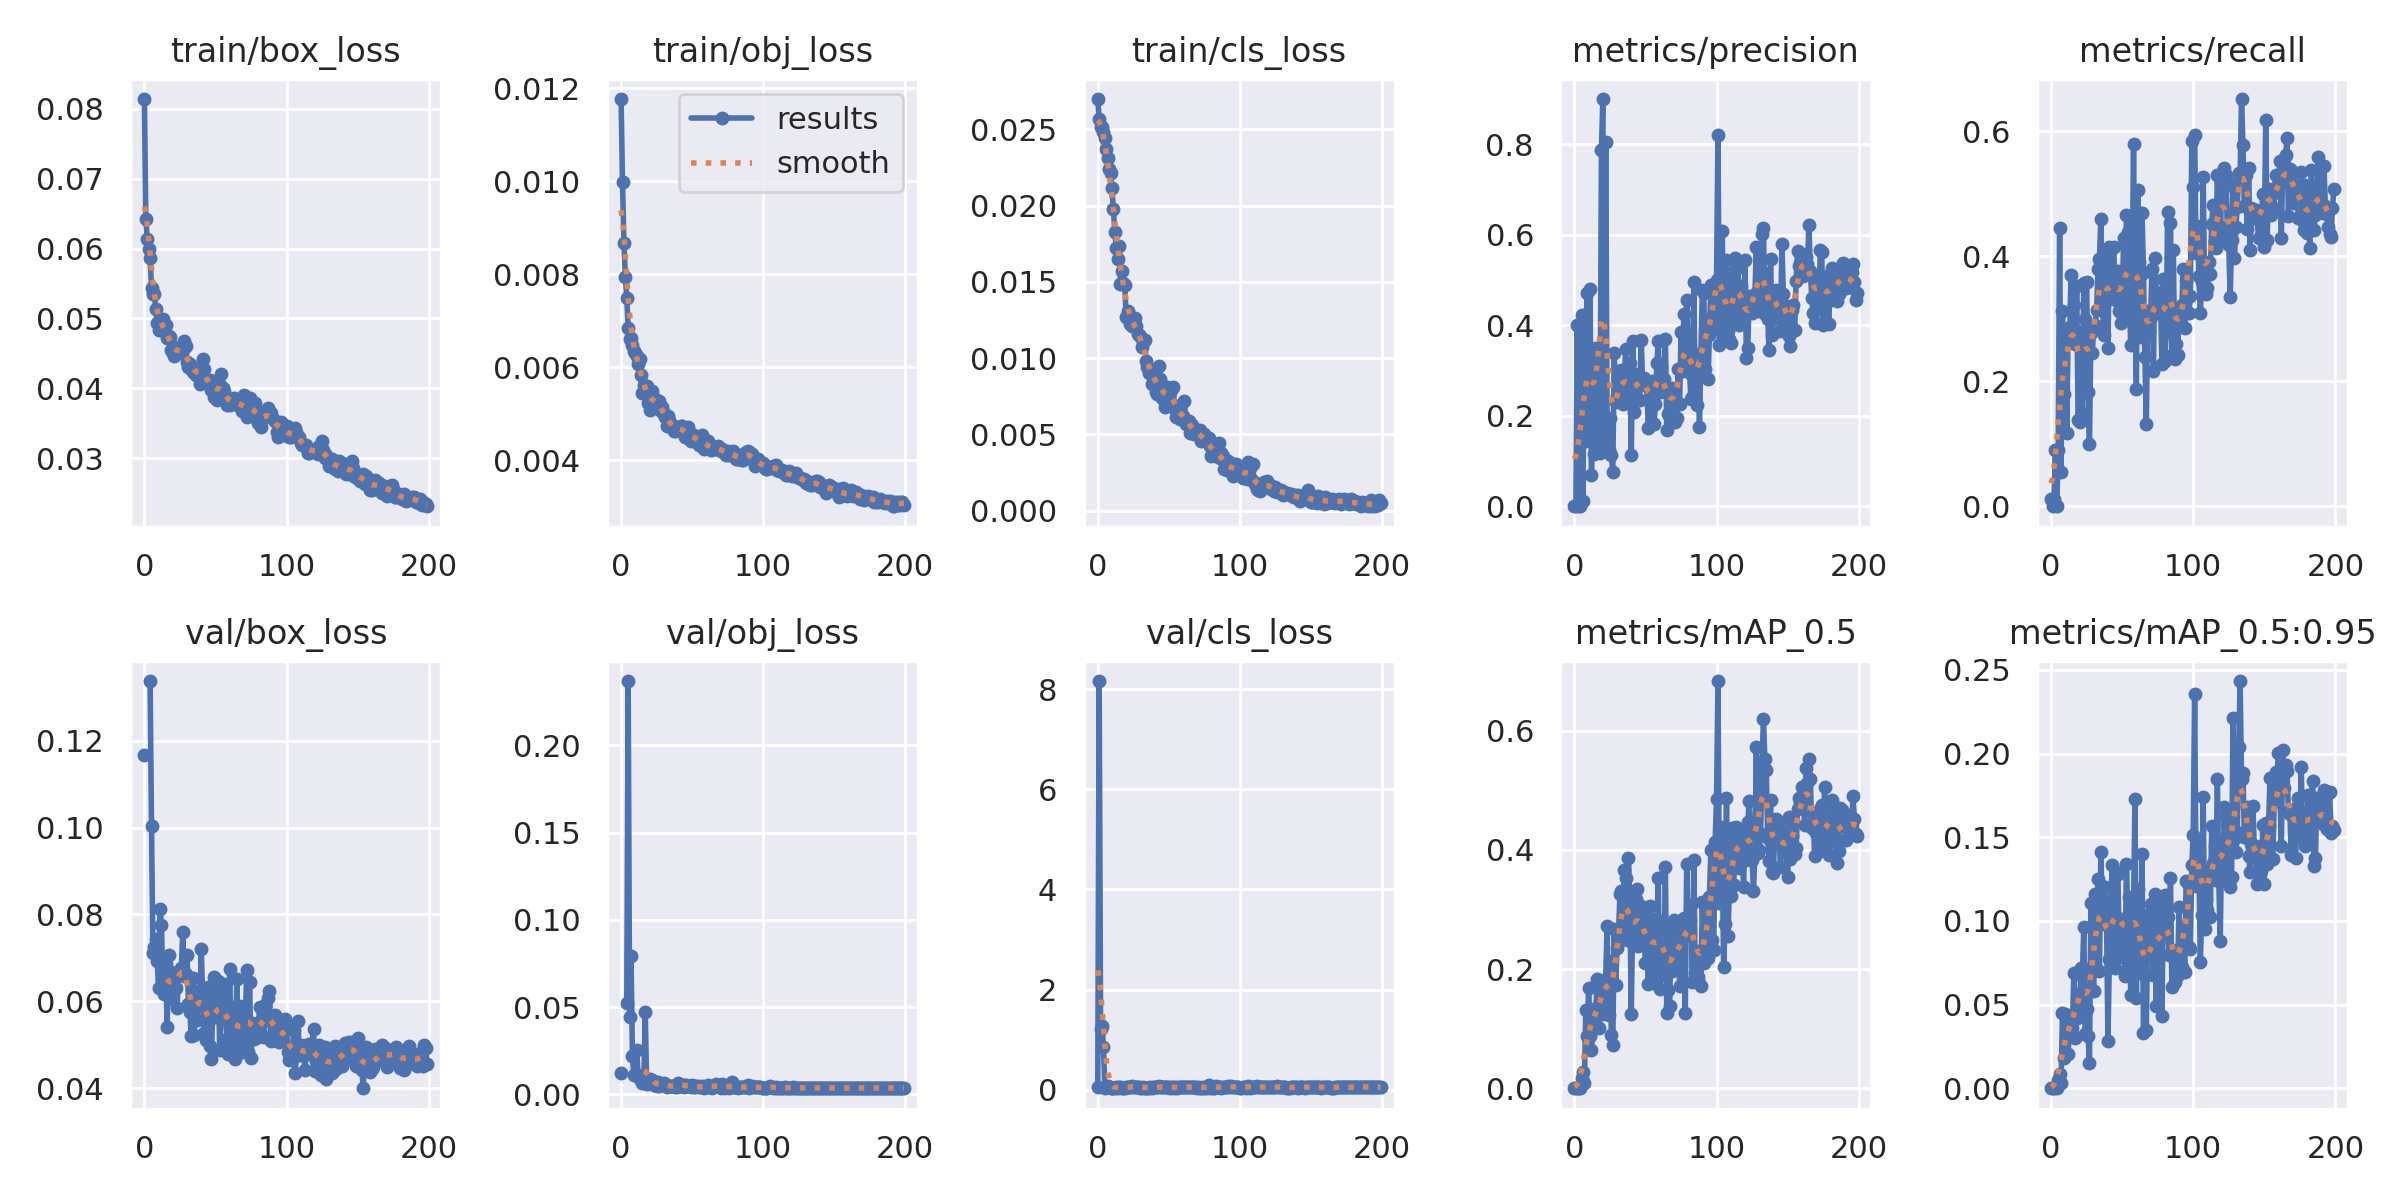

Data behind this chart, as committed beside it:
epoch, train/box_loss, train/obj_loss, train/cls_loss, metrics/precision, metrics/recall, metrics/mAP_0.5, metrics/mAP_0.5:0.95, val/box_loss, val/obj_loss, val/cls_loss, x/lr0, x/lr1, x/lr2
0, 0.08141, 0.01176, 0.027, 2.7495e-05, 0.01176, 1.8779e-05, 1.8779e-06, 0.1168, 0.01213, 0.04725, 0.0766, 0.0026, 0.0026
1, 0.06417, 0.009972, 0.02571, 0, 0, 0, 0, nan, nan, 8.163, 0.0523, 0.0053, 0.0053
2, 0.06139, 0.008662, 0.02514, 0.4, 0.01176, 5.3219e-06, 2.1288e-06, nan, nan, 1.208, 0.028, 0.007998, 0.007998
3, 0.0599, 0.007933, 0.02515, 0.0009795, 0.08941, 0.0011, 0.0004692, nan, nan, 1.278, 0.009995, 0.009995, 0.009995
4, 0.05858, 0.007491, 0.02487, 0, 0, 0, 0, 0.1338, 0.05234, 0.8571, 0.009995, 0.009995, 0.009995
5, 0.05432, 0.006842, 0.02444, 0.4227, 0.09059, 0.01659, 0.005111, 0.1004, 0.2369, 0.03628, 0.009991, 0.009991, 0.009991
6, 0.05352, 0.00661, 0.0237, 0.01243, 0.4447, 0.02789, 0.0086, 0.07107, 0.0443, 0.06364, 0.009986, 0.009986, 0.009986
7, 0.05348, 0.006621, 0.02313, 0.4232, 0.05529, 0.008951, 0.002855, 0.07248, 0.07918, 0.07308, 0.00998, 0.00998, 0.00998
8, 0.05128, 0.006486, 0.02243, 0.1443, 0.3129, 0.1314, 0.04503, 0.07433, 0.02186, 0.05083, 0.009973, 0.009973, 0.009973
9, 0.04934, 0.006338, 0.02214, 0.4707, 0.1804, 0.08755, 0.01799, 0.06921, 0.01095, 0.03633, 0.009964, 0.009964, 0.009964
10, 0.04834, 0.006304, 0.02114, 0.3216, 0.2706, 0.1683, 0.04453, 0.06298, 0.01088, 0.03253, 0.009955, 0.009955, 0.009955
11, 0.0486, 0.006239, 0.01978, 0.48, 0.1177, 0.08829, 0.0325, 0.0812, 0.02528, 0.04272, 0.009945, 0.009945, 0.009945
12, 0.04899, 0.006068, 0.0183, 0.06998, 0.2851, 0.06335, 0.02031, 0.07761, 0.01102, 0.04615, 0.009933, 0.009933, 0.009933
13, 0.04994, 0.006176, 0.01724, 0.2957, 0.2659, 0.1049, 0.0384, 0.06361, 0.008829, 0.04915, 0.00992, 0.00992, 0.00992
14, 0.04902, 0.005838, 0.01653, 0.1144, 0.3706, 0.1336, 0.04031, 0.06165, 0.009334, 0.04476, 0.009907, 0.009907, 0.009907
15, 0.04906, 0.005452, 0.01735, 0.3505, 0.2753, 0.1213, 0.03627, 0.06851, 0.006634, 0.05616, 0.009892, 0.009892, 0.009892
16, 0.04724, 0.005606, 0.01486, 0.1584, 0.3224, 0.1829, 0.06859, 0.05398, 0.006542, 0.05676, 0.009876, 0.009876, 0.009876
17, 0.04741, 0.00554, 0.01572, 0.2761, 0.26, 0.1003, 0.02979, 0.07058, 0.04726, 0.04291, 0.009859, 0.009859, 0.009859
18, 0.04736, 0.005601, 0.01493, 0.1169, 0.3518, 0.1452, 0.04187, 0.0606, 0.005814, 0.04366, 0.009841, 0.009841, 0.009841
19, 0.04544, 0.005225, 0.01481, 0.7869, 0.1376, 0.1585, 0.05651, 0.06684, 0.00642, 0.04462, 0.009821, 0.009821, 0.009821
20, 0.0451, 0.005083, 0.01267, 0.8994, 0.1341, 0.124, 0.04548, 0.06567, 0.009087, 0.05821, 0.009801, 0.009801, 0.009801
21, 0.04462, 0.005202, 0.01308, 0.1415, 0.2788, 0.1786, 0.07158, 0.06595, 0.0073, 0.0479, 0.00978, 0.00978, 0.00978
22, 0.04519, 0.005484, 0.01278, 0.8034, 0.1494, 0.1838, 0.06695, 0.0631, 0.008018, 0.06393, 0.009757, 0.009757, 0.009757
23, 0.04535, 0.005326, 0.01225, 0.178, 0.3577, 0.2725, 0.09613, 0.05845, 0.005679, 0.0538, 0.009734, 0.009734, 0.009734
24, 0.04587, 0.005295, 0.0121, 0.1234, 0.3002, 0.1234, 0.03268, 0.06646, 0.006068, 0.07579, 0.009709, 0.009709, 0.009709
25, 0.0451, 0.005208, 0.01224, 0.1946, 0.3588, 0.2142, 0.04763, 0.06692, 0.004733, 0.05955, 0.009684, 0.009684, 0.009684
26, 0.04516, 0.00527, 0.0126, 0.1143, 0.1824, 0.08869, 0.03116, 0.0677, 0.007233, 0.05789, 0.009657, 0.009657, 0.009657
27, 0.04552, 0.005275, 0.0121, 0.07512, 0.09882, 0.07312, 0.01536, 0.07597, 0.004641, 0.04947, 0.00963, 0.00963, 0.00963
28, 0.0467, 0.005047, 0.01161, 0.3395, 0.2777, 0.267, 0.1105, 0.06593, 0.005636, 0.05869, 0.009601, 0.009601, 0.009601
29, 0.04609, 0.005135, 0.0115, 0.2306, 0.2459, 0.1736, 0.07273, 0.06631, 0.00595, 0.0608, 0.009572, 0.009572, 0.009572
30, 0.04379, 0.005018, 0.01145, 0.243, 0.2847, 0.2361, 0.05825, 0.07078, 0.006804, 0.04015, 0.009541, 0.009541, 0.009541
31, 0.04309, 0.004932, 0.01072, 0.2823, 0.2894, 0.2569, 0.1159, 0.05944, 0.00539, 0.04386, 0.00951, 0.00951, 0.00951
32, 0.04342, 0.00474, 0.01103, 0.272, 0.3139, 0.3252, 0.1025, 0.05758, 0.004474, 0.04703, 0.009477, 0.009477, 0.009477
33, 0.04278, 0.004939, 0.01118, 0.2998, 0.3788, 0.3307, 0.125, 0.05197, 0.004755, 0.04198, 0.009443, 0.009443, 0.009443
34, 0.04228, 0.004869, 0.009826, 0.2261, 0.3953, 0.2541, 0.07018, 0.06531, 0.004717, 0.04133, 0.009409, 0.009409, 0.009409
35, 0.04295, 0.00472, 0.009447, 0.2684, 0.46, 0.3655, 0.1409, 0.05218, 0.004853, 0.04353, 0.009373, 0.009373, 0.009373
36, 0.04191, 0.004753, 0.009022, 0.3473, 0.3289, 0.3523, 0.1063, 0.05916, 0.004738, 0.03953, 0.009337, 0.009337, 0.009337
37, 0.04187, 0.004621, 0.009282, 0.2434, 0.2741, 0.2485, 0.09805, 0.0557, 0.004706, 0.05289, 0.0093, 0.0093, 0.0093
38, 0.04272, 0.004636, 0.00832, 0.2968, 0.4035, 0.3867, 0.1202, 0.06237, 0.004408, 0.03145, 0.009261, 0.009261, 0.009261
39, 0.04054, 0.004651, 0.008747, 0.3169, 0.3306, 0.3116, 0.1018, 0.05899, 0.004342, 0.05934, 0.009222, 0.009222, 0.009222
40, 0.04249, 0.004659, 0.009082, 0.1143, 0.2529, 0.1246, 0.02829, 0.07206, 0.006305, 0.0618, 0.009182, 0.009182, 0.009182
41, 0.04425, 0.004705, 0.007793, 0.3648, 0.4151, 0.2954, 0.07738, 0.06111, 0.005052, 0.05054, 0.009141, 0.009141, 0.009141
42, 0.04278, 0.004724, 0.007676, 0.2075, 0.3588, 0.2464, 0.1087, 0.05261, 0.005546, 0.06009, 0.009099, 0.009099, 0.009099
43, 0.04093, 0.004731, 0.009511, 0.2917, 0.3336, 0.3182, 0.1334, 0.05101, 0.005545, 0.06997, 0.009056, 0.009056, 0.009056
44, 0.04082, 0.004641, 0.008617, 0.2827, 0.4143, 0.334, 0.1032, 0.0606, 0.004551, 0.05482, 0.009012, 0.009012, 0.009012
45, 0.04108, 0.004506, 0.007415, 0.235, 0.34, 0.2395, 0.07173, 0.06331, 0.005645, 0.05106, 0.008967, 0.008967, 0.008967
46, 0.04113, 0.004627, 0.007796, 0.2349, 0.3306, 0.3065, 0.1291, 0.04969, 0.00542, 0.05007, 0.008922, 0.008922, 0.008922
47, 0.03975, 0.004718, 0.006797, 0.3667, 0.3765, 0.3063, 0.1282, 0.04665, 0.004787, 0.05371, 0.008875, 0.008875, 0.008875
48, 0.04045, 0.004463, 0.006999, 0.271, 0.3129, 0.2666, 0.07842, 0.05637, 0.004762, 0.04961, 0.008828, 0.008828, 0.008828
49, 0.0388, 0.00442, 0.008123, 0.2824, 0.2939, 0.2559, 0.101, 0.06566, 0.004111, 0.05621, 0.00878, 0.00878, 0.00878
50, 0.04012, 0.004555, 0.007584, 0.2674, 0.3076, 0.2106, 0.08603, 0.0564, 0.005472, 0.05323, 0.008732, 0.008732, 0.008732
51, 0.03837, 0.004508, 0.007808, 0.2709, 0.4298, 0.2913, 0.1009, 0.05629, 0.004519, 0.04351, 0.008682, 0.008682, 0.008682
52, 0.04011, 0.004462, 0.008011, 0.1725, 0.3186, 0.1754, 0.06692, 0.06478, 0.00407, 0.04725, 0.008632, 0.008632, 0.008632
53, 0.04053, 0.004471, 0.008076, 0.2571, 0.4659, 0.3063, 0.1341, 0.04875, 0.004874, 0.05061, 0.00858, 0.00858, 0.00858
54, 0.04198, 0.004477, 0.006723, 0.2601, 0.4388, 0.2837, 0.1009, 0.06117, 0.004611, 0.03461, 0.008529, 0.008529, 0.008529
55, 0.04005, 0.004331, 0.006115, 0.2759, 0.3388, 0.2475, 0.1144, 0.06163, 0.004232, 0.05287, 0.008476, 0.008476, 0.008476
56, 0.03964, 0.004484, 0.006861, 0.1806, 0.2576, 0.1771, 0.05587, 0.06398, 0.004226, 0.03954, 0.008422, 0.008422, 0.008422
57, 0.03867, 0.00453, 0.00632, 0.2266, 0.3482, 0.1977, 0.07998, 0.05649, 0.004566, 0.05555, 0.008368, 0.008368, 0.008368
58, 0.03765, 0.004245, 0.006005, 0.3156, 0.5791, 0.2688, 0.1033, 0.05136, 0.003927, 0.05363, 0.008314, 0.008314, 0.008314
59, 0.03816, 0.004271, 0.006104, 0.3653, 0.3282, 0.3534, 0.1729, 0.04793, 0.004032, 0.0493, 0.008258, 0.008258, 0.008258
... 140 more rows
